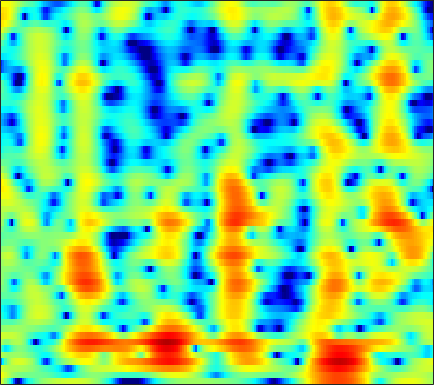

Values plotted in this chart, from the file beside it:
3.8242, 2.5432, 0.61112, -1.6491, -3.6528, -6.9757, -11.729, -17.717, -29.395, -15.287, -10.448, -8.1947, -6.0317, -4.4207, -3.442, -2.3514, -1.4405, -0.84745, -0.14581, 0.44596, 0.93072, 1.238, 1.5943, 1.9047
4.992, 4.236, 3.272, 2.385, 1.785, 1.09, 0.5249, 0.1865, -0.153, -0.3786, -0.5136, -0.5715, -0.6096, -0.6281, -0.6338, -0.6374, -0.6544, -0.6882, -0.773, -0.9108, -1.106, -1.291, -1.595, -1.964
3.568, 2.949, 2.381, 2.063, 1.942, 1.871, 1.841, 1.817, 1.763, 1.675, 1.551, 1.415, 1.16, 0.8251, 0.5288, 0.0851, -0.399, -0.7819, -1.306, -1.824, -2.318, -2.666, -3.115, -3.574
-10.08, -5.635, -1.843, 0.3653, 1.455, 2.442, 3.052, 3.326, 3.49, 3.477, 3.31, 3.069, 2.569, 1.849, 1.151, -0.01881, -1.517, -2.922, -5.328, -8.606, -12.82, -14.49, -11.3, -7.63
2.209, 1.644, 1.166, 0.9455, 0.8972, 0.9366, 1.016, 1.044, 0.9976, 0.863, 0.6383, 0.4029, -0.01716, -0.5763, -1.073, -1.829, -2.658, -3.301, -4.135, -4.82, -5.177, -5.131, -4.583, -3.594
-1.653, -4.159, -6.296, -5.543, -4.106, -2.322, -0.9893, -0.3336, 0.09148, 0.09713, -0.2077, -0.5789, -1.22, -1.99, -2.567, -3.274, -3.776, -3.951, -3.92, -3.61, -3.079, -2.573, -1.771, -0.8607
2.235, 1.037, 0.1841, 0.3062, 0.7454, 1.313, 1.703, 1.883, 1.881, 1.471, 0.5592, -0.4776, -2.425, -5.311, -8.535, -16.48, -23.73, -14.06, -9.143, -6.72, -5.442, -4.951, -4.653, -4.451
3.338, 3.157, 2.972, 2.877, 2.869, 2.836, 2.653, 2.435, 2.083, 1.615, 0.9457, 0.3082, -0.6576, -1.656, -2.378, -3.212, -3.854, -4.132, -4.27, -4.389, -4.798, -5.42, -6.779, -8.806
0.2921, 0.5173, 0.717, 0.8151, 0.8746, 1.003, 1.114, 1.137, 1.099, 1.025, 0.9262, 0.817, 0.6325, 0.4247, 0.258, 0.02221, -0.2328, -0.4151, -0.6725, -0.9588, -1.28, -1.536, -1.86, -2.099
-1.848, -1.795, -1.809, -1.901, -1.996, -1.962, -1.65, -1.3, -0.7681, -0.1968, 0.3963, 0.8024, 1.246, 1.56, 1.733, 1.893, 1.988, 1.995, 1.885, 1.668, 1.377, 1.118, 0.705, 0.2147
-3.764, -4.338, -5.42, -6.945, -8.472, -10.25, -9.707, -7.852, -5.105, -2.793, -0.9613, 0.1493, 1.338, 2.231, 2.739, 3.231, 3.537, 3.64, 3.626, 3.467, 3.163, 2.832, 2.235, 1.45
-4.662, -5.151, -6.116, -7.248, -8.435, -10.03, -9.556, -7.908, -5.418, -3.149, -1.322, -0.2352, 0.9509, 1.897, 2.458, 2.991, 3.299, 3.396, 3.409, 3.27, 2.952, 2.605, 2.021, 1.319
-3.238, -3.236, -3.421, -3.487, -3.357, -3.184, -2.914, -2.51, -1.776, -0.9446, -0.07576, 0.5497, 1.29, 1.893, 2.25, 2.59, 2.766, 2.799, 2.71, 2.434, 1.993, 1.569, 0.889, 0.07281
-1.385, -1.3, -1.385, -1.682, -1.753, -1.605, -1.364, -1.09, -0.5377, 0.09712, 0.7581, 1.277, 1.924, 2.411, 2.654, 2.846, 2.911, 2.852, 2.59, 2.159, 1.608, 1.089, 0.1962, -1.002
-0.1726, -0.4808, -1.048, -2.187, -3.367, -4.744, -5.222, -4.737, -3.243, -1.478, 0.0522, 0.9616, 1.861, 2.445, 2.685, 2.751, 2.539, 2.248, 1.696, 1.126, 0.5714, 0.1886, -0.249, -0.6331
0.6741, 0.01908, -1.116, -2.736, -4.849, -8.945, -12.3, -10.33, -6.001, -2.974, -0.8548, 0.2431, 1.124, 1.528, 1.564, 1.217, 0.3517, -0.6327, -2.334, -4.643, -7.028, -7.626, -6.033, -3.591
0.6934, 0.4263, -0.2021, -0.6314, -1.017, -1.638, -1.897, -1.856, -1.499, -0.9591, -0.5043, -0.2343, 0.006953, -0.0153, -0.2445, -0.8304, -1.743, -2.732, -4.598, -7.007, -9.23, -9.774, -7.88, -5.066
0.3899, 0.6008, 0.5088, 0.3765, 0.3772, 0.2204, 0.00775, -0.1399, -0.3312, -0.4281, -0.5659, -0.6976, -0.8065, -0.9553, -1.151, -1.46, -1.827, -2.211, -2.779, -3.198, -3.563, -3.681, -3.48, -2.928
0.903, 1.328, 1.849, 1.881, 1.776, 1.599, 1.192, 0.7929, 0.1185, -0.6454, -1.283, -1.646, -1.946, -1.916, -1.708, -1.394, -1.181, -1.072, -1.05, -1.298, -1.782, -2.23, -3.062, -4.079
1.711, 2.145, 2.702, 2.966, 2.799, 2.379, 1.622, 0.7902, -0.7683, -3.081, -6.141, -8.808, -10.26, -7.395, -4.999, -2.628, -1.126, -0.3585, 0.2152, 0.219, -0.1098, -0.7129, -2.157, -4.497
0.05692, 0.6738, 0.9412, 1.177, 1.194, 0.8193, 0.1725, -0.5615, -1.818, -3.58, -5.731, -7.081, -7.726, -6.306, -4.769, -3.016, -1.612, -0.8526, -0.2157, 0.1624, 0.2609, 0.1446, -0.07253, -0.3357
-1.539, -0.9574, -0.5474, -0.4588, -0.3317, -0.3763, -0.5638, -0.7989, -1.137, -1.496, -1.857, -1.978, -2.021, -1.813, -1.519, -1.12, -0.6668, -0.3828, -0.1064, 0.1632, 0.2516, 0.3041, 0.4058, 0.4872
-1.488, -1.476, -1.148, -1.121, -1.166, -1.029, -0.856, -0.6743, -0.469, -0.1877, 0.05569, 0.1689, 0.3615, 0.4883, 0.5254, 0.5919, 0.5593, 0.4977, 0.4183, 0.2785, 0.1593, 0.1515, 0.1274, 0.1823
-0.2942, -0.7802, -1.823, -2.571, -3.179, -3.316, -2.502, -1.539, -0.2017, 0.8727, 1.734, 2.179, 2.539, 2.64, 2.554, 2.252, 1.718, 1.214, 0.4391, -0.416, -0.9903, -1.288, -1.356, -1.075
1.397, 0.5554, -2.07, -5.585, -11.19, -19.09, -6.839, -3.039, 0.191, 2.19, 3.4, 4.018, 4.36, 4.312, 4.051, 3.268, 2.125, 0.9113, -1.34, -4.251, -8.186, -10.54, -8.614, -5.319
1.766, 1.571, 0.7469, -0.07261, -0.49, -0.6542, -0.091, 0.6699, 1.619, 2.483, 3.035, 3.256, 3.28, 2.992, 2.563, 1.667, 0.4109, -0.8391, -2.869, -5.579, -8.112, -9.286, -8.793, -6.958
2.138, 2.144, 2.391, 2.208, 2.226, 2.19, 2.187, 2.213, 2.292, 2.253, 2.213, 2.043, 1.763, 1.3, 0.8245, 0.107, -0.9007, -1.706, -2.947, -4.193, -5.385, -6.259, -6.914, -7.354
3.133, 3.379, 3.539, 3.611, 3.485, 3.303, 3.017, 2.714, 2.298, 1.821, 1.299, 0.9316, 0.4069, -0.0883, -0.4546, -0.9916, -1.564, -2.104, -2.998, -4.074, -5.645, -6.958, -9.383, -12.46
4.575, 4.847, 4.676, 4.549, 4.187, 3.626, 2.915, 2.263, 1.249, 0.177, -1.046, -1.823, -2.771, -3.158, -3.144, -2.949, -2.584, -2.522, -2.609, -3.176, -4.045, -5.107, -7.026, -9.375
5.763, 5.648, 5.211, 4.514, 3.887, 2.818, 1.559, 0.5596, -1.099, -2.988, -5.595, -8.244, -13.2, -14.93, -10.96, -6.653, -4.034, -2.733, -1.62, -1.098, -0.9413, -1.148, -1.544, -2.127
5.709, 5.064, 4.276, 2.916, 1.836, 0.05293, -1.899, -3.259, -4.779, -5.915, -6.896, -7.707, -8.521, -8.055, -6.699, -4.343, -2.27, -0.9752, 0.271, 1.147, 1.522, 1.689, 1.606, 1.334
3.842, 3.142, 1.929, 0.2469, -1.433, -4.4, -8.921, -14.39, -20.47, -12.65, -8.492, -6.602, -4.792, -3.305, -2.298, -1.006, 0.1532, 0.924, 1.73, 2.313, 2.632, 2.745, 2.684, 2.432
1.292, 0.8945, -0.04508, -1.154, -2.254, -3.91, -5.754, -6.907, -7.551, -6.726, -5.33, -4.115, -2.726, -1.444, -0.6459, 0.3287, 1.121, 1.613, 2.11, 2.403, 2.566, 2.527, 2.353, 2.013
-0.9507, -0.8634, -1.164, -1.413, -1.755, -2.192, -2.527, -2.732, -2.682, -2.418, -1.857, -1.35, -0.5671, 0.1966, 0.7584, 1.406, 1.947, 2.229, 2.483, 2.537, 2.43, 2.185, 1.734, 1.096
-2.789, -2.524, -2.021, -1.885, -1.804, -1.807, -1.79, -1.727, -1.532, -1.177, -0.6174, -0.1453, 0.604, 1.329, 1.879, 2.485, 2.957, 3.187, 3.307, 3.211, 2.801, 2.365, 1.474, 0.2894
-4.608, -3.868, -3.185, -2.944, -2.884, -3.019, -3.317, -3.446, -3.516, -3.061, -2.204, -1.276, 0.008651, 1.305, 2.131, 3.076, 3.738, 4.077, 4.248, 4.114, 3.658, 3.083, 1.996, 0.4716
-5.571, -4.679, -4.463, -4.38, -4.764, -5.656, -7.242, -9.053, -12.19, -13.02, -8.804, -5.637, -2.336, 0.1409, 1.549, 3.004, 4.008, 4.493, 4.816, 4.757, 4.388, 3.832, 2.821, 1.454
-5.591, -5.624, -5.503, -5.773, -6.2, -7.029, -8.168, -9.383, -10.81, -10.57, -7.897, -5.331, -2.353, 0.04512, 1.51, 3.003, 4.081, 4.598, 4.975, 4.992, 4.623, 4.152, 3.164, 1.836
-6.975, -7.345, -7.664, -8.403, -8.729, -9.005, -8.762, -8.277, -7.191, -5.814, -4.094, -2.733, -0.9264, 0.7219, 1.806, 2.997, 3.873, 4.329, 4.65, 4.663, 4.339, 3.902, 3.047, 1.854
-8.714, -9.372, -10.8, -13.46, -15.94, -18.65, -15.67, -12.22, -8.713, -5.916, -3.611, -2.163, -0.4431, 0.9781, 1.891, 2.871, 3.578, 3.949, 4.188, 4.168, 3.896, 3.5, 2.804, 1.884
-8.229, -8.436, -9.756, -11.45, -12.82, -13.78, -12.07, -9.969, -7.077, -4.625, -2.598, -1.283, 0.2181, 1.452, 2.226, 3.041, 3.613, 3.891, 4.042, 3.945, 3.634, 3.215, 2.481, 1.555
-5.507, -5.583, -5.84, -5.967, -6.063, -5.838, -5.285, -4.59, -3.468, -2.255, -1.002, -0.1098, 0.9835, 1.968, 2.573, 3.245, 3.721, 3.921, 4.007, 3.844, 3.406, 2.943, 2.03, 0.8128
-3.227, -3.436, -3.448, -3.566, -3.612, -3.549, -3.309, -2.983, -2.425, -1.662, -0.7949, -0.1106, 0.8167, 1.686, 2.27, 2.928, 3.407, 3.627, 3.722, 3.576, 3.154, 2.659, 1.766, 0.5359
-2.054, -2.307, -2.776, -3.359, -3.709, -4.178, -4.419, -4.485, -4.198, -3.551, -2.627, -1.764, -0.5715, 0.5736, 1.397, 2.293, 2.969, 3.328, 3.548, 3.495, 3.193, 2.748, 1.972, 1.006
-1.288, -1.801, -2.999, -4.284, -5.398, -7.05, -8.757, -9.805, -10.15, -9.091, -6.915, -5.13, -2.804, -0.7227, 0.608, 2.076, 3.169, 3.741, 4.175, 4.226, 3.908, 3.466, 2.53, 1.326
-1.25, -2.215, -3.746, -5.561, -7.423, -10.6, -15.36, -20.74, -35.23, -20.04, -13.14, -9.293, -5.039, -1.727, 0.239, 2.355, 3.872, 4.645, 5.266, 5.4, 5.023, 4.433, 3.175, 1.228
-4.373, -5.349, -6.13, -7.347, -8.754, -11.09, -14.57, -17.93, -25.51, -28.92, -15.87, -10.88, -5.986, -2.301, -0.1784, 2.027, 3.62, 4.441, 5.101, 5.286, 5.021, 4.475, 3.387, 1.823
-12.85, -11.15, -9.464, -8.775, -8.645, -8.964, -9.676, -10.13, -10.45, -9.705, -7.718, -5.822, -3.248, -0.9352, 0.5349, 2.165, 3.389, 4.054, 4.576, 4.725, 4.52, 4.152, 3.341, 2.273
-13.74, -11.36, -9.22, -7.727, -6.905, -6.207, -5.642, -5.175, -4.544, -3.693, -2.592, -1.652, -0.3399, 0.9324, 1.808, 2.816, 3.592, 4.024, 4.336, 4.361, 4.087, 3.734, 2.951, 1.883
-6.034, -6.199, -5.859, -5.386, -5.022, -4.526, -3.936, -3.474, -2.743, -1.895, -0.9663, -0.2564, 0.6749, 1.561, 2.184, 2.858, 3.362, 3.62, 3.782, 3.712, 3.396, 2.999, 2.273, 1.265
-3.318, -3.719, -4.149, -4.546, -4.76, -4.757, -4.458, -4.012, -3.131, -2.115, -1.076, -0.3138, 0.6397, 1.474, 2.005, 2.584, 3, 3.178, 3.27, 3.178, 2.906, 2.538, 1.912, 1.103
-1.398, -2.178, -3.688, -5.556, -7.066, -8.659, -8.628, -7.366, -5.264, -3.291, -1.624, -0.5605, 0.6032, 1.522, 2.058, 2.63, 3.013, 3.181, 3.245, 3.14, 2.866, 2.576, 2.003, 1.288
1.291, 0.1825, -1.919, -4.907, -8.054, -14.43, -14.65, -10.01, -5.841, -3.169, -1.3, -0.2477, 0.8582, 1.714, 2.217, 2.705, 3.01, 3.149, 3.172, 3.032, 2.728, 2.429, 1.89, 1.184
4.245, 3.381, 2.076, 0.6188, -0.4733, -1.698, -2.302, -2.279, -1.921, -1.393, -0.8325, -0.4229, 0.1552, 0.6984, 1.066, 1.411, 1.607, 1.632, 1.551, 1.341, 1.052, 0.7222, 0.2927, -0.2615
6.172, 5.687, 4.948, 4.038, 3.262, 2.143, 0.9842, 0.09066, -1.174, -2.415, -3.361, -3.606, -3.31, -2.616, -2.096, -1.604, -1.47, -1.647, -2.113, -2.702, -3.201, -3.402, -3.489, -3.419
6.939, 6.79, 6.307, 5.55, 4.801, 3.554, 1.921, 0.3301, -2.463, -6.626, -14.04, -20.39, -11.43, -7.091, -5.461, -4.474, -4.564, -5.199, -6.946, -9.741, -13.04, -13.33, -11, -8.481
6.3, 6.332, 6.088, 5.584, 5.024, 4.032, 2.701, 1.445, -0.5356, -2.789, -4.854, -5.686, -5.613, -4.922, -4.557, -4.526, -5.183, -6.175, -8.258, -11.3, -14.53, -15.12, -13.15, -10.88
4.752, 4.918, 4.999, 4.845, 4.578, 4.018, 3.272, 2.621, 1.678, 0.7219, -0.1394, -0.6716, -1.24, -1.718, -2.079, -2.697, -3.515, -4.324, -5.569, -6.937, -8.313, -9.129, -10.05, -10.86
